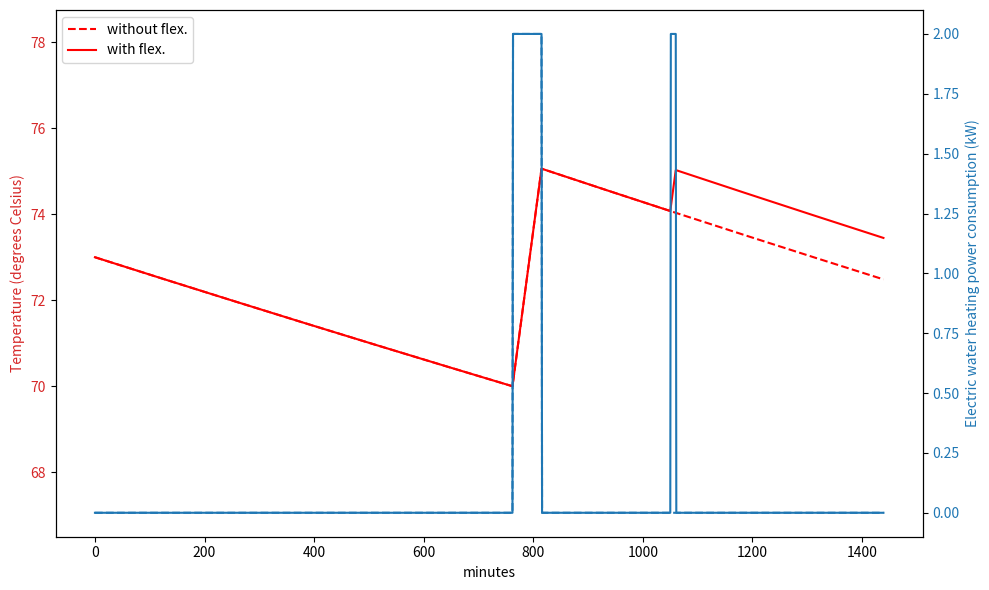

Python code for this plot:
"""
Created on 2024-08-10

[redacted]

Script for Exercise 1 ("Modelling flexibility resources") in specialization 
course module "Flexibility in power grid operation and planning" at NTNU (TET4565/TET4575) 
"""

# %% Define dependencies and EWH model function 

from math import exp
import matplotlib.pyplot as plt
import numpy as np


def make_load_profile_ewh(time_steps,P,T,S,T_a,C,R,T_min,T_max,t_act,S_act):
    """
    Generate load time series for electric water heater (EWH).
    
    Inputs:
        time_steps: Number of time steps (minutes) (int)
        P: Initial load demand of EWH in kW
        T: Initial temperature of EWH in degrees Celsius
        S: Initial EWH status (1 is heating, 0 is not)
        T_a: Ambient temperature in degrees Celsius
        C: Thermal capacitance in kWh/deg C
        R: Thermal resistance in (degrees Celsius)/kW
        T_min: Minimum allowed water temperature in degrees Celsius
        T_max: Maximum allowed water temperature in degrees Celsius        
        t_act: Time of flexibility activation (minutes)
        S_act: EWH thermostat status after activating flexibility; 1 turns all EWHs on; 
            0 turns all EWHs off
    
    Outputs:
        P_list: Load demand time series of EWH, list with one element per time step
        T_list: Temperature time series of EWH in degrees Celsius, 
            with one element per time step
        S_list: EWH status time series, list with one element per time step    
    """

    P_list = [P]
    T_list = [T]
    S_list = [S]

    for t in range(1,time_steps):        
        T_prev = T
        S_prev = S

        # Solve differential equation for the change of temperature for the next time step
        T = T_a - exp(-(1/60)/(C*R))*(T_a + P_m * R * S_prev  - T_prev) + P_m * R * S_prev 

        if (T <= T_min) & (S_prev == 0):
            # Turn EWH on if the temperature becomes too low
            S = 1
        elif (T > T_max) & (S_prev == 1):
            # Turn EWH off if the temperature becomes too high
            S = 0
        else:
            S = S_prev

        if (t == t_act) & (S_act is not None):
            # Activate flexibility
            S = S_act

        # The EWH operates at full power capacity if turned on
        P = S_prev * P_m

        P_list.append(P)
        T_list.append(T)
        S_list.append(S)

    return P_list, T_list, S_list

# %% Initialize Electric Water Heater model

#Rated power of EWH in kW
P_m = 2

#Ambient temperature in degrees Celsius
T_a = 24

#Minimum allowed water temperature in degrees Celsius
T_min = 70

#Maximum allowed water temperature in degrees Celsius
T_max = 75

#Thermal capacitance in kWh/deg C
C = 0.335

#Thermal resistance in deg C /kW
R = 600

# Initializing EWH temperature (only applicable if modelling a single EWH)
T = 73

# Initialize electric water heater(s) to be turned off
S = 0
P = 0

# Time of flexibility activation (minutes from start time); 
# set to None to disable flexibility activation
t_act = 1050

# EWH activation signal that sets the status of the EWHs after activating flexibility; 
# 1 turns all EWHs on; 0 turns all EWHs off; set to None to disable flexibility activation
S_act = 1

# Number of time steps (minutes)
time_steps = 24*60

# Number of EWHs / hot water tanks to model
N_EWH = 1

if N_EWH == 1:
    # If modelling a single EWH, initialize temperature as specified above
    T_init = [T]
elif N_EWH > 1:
    # If modelling multiple EWHs, initialize with random temperature
    rng = np.random.default_rng(seed=42)
    T_init = rng.uniform(70,75,N_EWH)

# Initialize time series for aggregated load demand of all the EWHs 
P_list_all = np.zeros(time_steps)

# Initialize time series for aggregated baseline load demand of all the EWHs, 
# i.e., the expected load demand without flexibility activation
P_list_base_all = np.zeros(time_steps)

# %% Run Electric Water Heater model

# Loop over all the EWHs
for i_EWH in range(N_EWH):
    T = T_init[i_EWH]
    
    # Trick to initialize EWH status randomly approximately according to steady-state distribution
    if i_EWH > 0:        
        S = S_list[-1]
        P = P_list[-1]
    
    # Run EWH model without flexibility activation to obtain the baseline power consumption pattern
    P_list_base, T_list_base, _ = make_load_profile_ewh(time_steps,P,T,S,T_a,C,R,T_min,T_max,None,None)
    
    # Run EWH model with flexibility activation
    P_list, T_list, S_list = make_load_profile_ewh(time_steps,P,T,S,T_a,C,R,T_min,T_max,t_act,S_act)
    
    # Aggregate load time series
    P_list_all += np.array(P_list)
    P_list_base_all += np.array(P_list_base)

    P_cap = P_list_all[t_act+1] - P_list_base_all[t_act+1]
    print(f"Capacity of flexibility resource at time of activation: {P_cap} kW")

    serive_duration = 0
    for t in range(t_act+1, time_steps):
        if P_list_all[t] > P_list_base_all[t]:
            serive_duration += 1
    print(f"Duration of flexibility service: {serive_duration} minutes")

    # Count number of minutes from temperature reaches T_min until it reaches T_max
    serive_duration_base = 0
    for t in range(0, time_steps):
        T_temp = T_list_base[t]
        if T_temp <= T_min:
            for t2 in range(t, time_steps):
                T_temp = T_list_base[t2]
                serive_duration_base += 1
                if T_temp >= T_max:
                    break
            break
    print(f"Duration of flexibility service based on temperature: {serive_duration_base} minutes")
    

    E_c = P_cap * serive_duration / 60
    print(f"Energy capacity of flexibility resource: {E_c} kWh")

    E_c_base = P_cap * serive_duration_base / 60
    print(f"Energy capacity of flexibility resource based on temperature: {E_c_base} kWh")



#%% Plot results for from Electric Water Heater model

if N_EWH == 1:
    # If running model for a single Electric Water Heater
    fig,ax1 = plt.subplots(figsize=(10,6))
    if (t_act != None) & (S_act != None):
        h_T_base, = plt.plot(T_list_base, 'r--')
    h_T, = plt.plot(T_list, 'r')
    ax1.set_ylim(ymin = T_min * 0.95)
    ax1.set_ylim(ymax = T_max * 1.05)
    color1 = 'tab:red'
    ax1.set_xlabel('minutes')
    ax1.set_ylabel('Temperature (degrees Celsius)', color=color1)
    ax1.tick_params(axis='y', labelcolor=color1)
    if (t_act != None) & (S_act != None):
        ax1.legend([h_T_base,h_T], ['without flex.','with flex.'], loc = 'upper left')

    ax2 = ax1.twinx()  # instantiate a minute Axes that shares the same x-axis
    color2 = 'tab:blue'
    ax2.set_ylabel('Electric water heating power consumption (kW)', color=color2)  # we already handled the x-label with ax1
    ax2.plot(P_list_base, color=color2, linestyle='dashed')
    ax2.plot(P_list, color=color2)    
    ax2.tick_params(axis='y', labelcolor=color2)
    fig.tight_layout()  # otherwise the right y-label is slightly clipped
    plt.savefig('EWH_flexibility_example.png', dpi=300)
    # plt.show()
    
    

elif N_EWH > 1:
    # If running model for multiple Electric Water Heaters
    fig,ax1 = plt.subplots()
    ax1.set_ylim(ymin = 0)
    ax1.set_ylim(ymax = P_list_base_all.max() * 1.05)
    color1 = 'tab:blue'
    ax1.set_ylabel('Aggregated electric water heating power consumption (kW)', color=color1)
    if (t_act != None) & (S_act != None):
        h_P_base, = ax1.plot(P_list_base_all, color=color1, linestyle='dashed')
    h_P, = ax1.plot(P_list_all, color=color1)
    if (t_act != None) & (S_act != None):
        ax1.legend([h_P_base,h_P], ['without flex.','with flex.'], loc = 'upper left')
    plt.show()
    